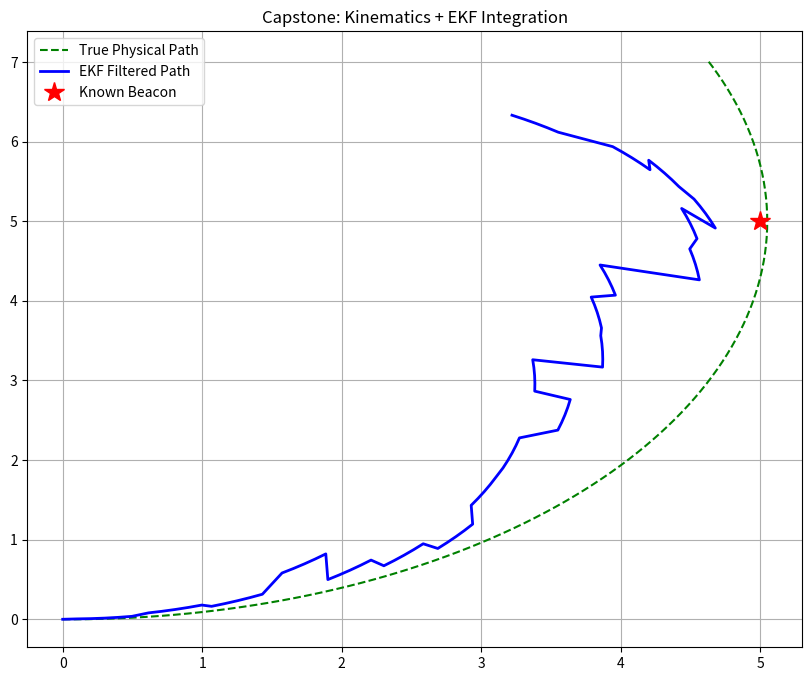

Write the Python code that produced this figure.
import numpy as np
import matplotlib.pyplot as plt
import math

class KinematicEKF:
    def __init__(self, wheel_radius, track_width):
        self.r = wheel_radius
        self.L = track_width
        
        # State Vector: [x, y, theta]
        self.X = np.array([[0.0], [0.0], [0.0]])
        self.P = np.eye(3) * 0.1  # Initial Covariance
        
        # Noise tuning
        self.Q = np.eye(3) * 0.05  # Process Noise (Trust in encoders)
        self.R = np.array([[0.5]]) # Sensor Noise (Trust in beacon)
        
        # Static lab beacon coordinate (mx, my)
        self.beacon = np.array([5.0, 5.0])

    def forward_kinematics(self, omega_L, omega_R):
        """Translates encoder speeds to chassis velocities."""
        v = (self.r * (omega_R + omega_L)) / 2.0
        omega = (self.r * (omega_R - omega_L)) / self.L
        return v, omega

    def ekf_predict(self, v, omega, dt):
        """Moves the state and expands the uncertainty banana (Module 1 + 2)."""
        theta = self.X[2, 0]
        
        # Non-Linear State Move
        self.X[0, 0] += v * math.cos(theta) * dt
        self.X[1, 0] += v * math.sin(theta) * dt
        self.X[2, 0] += omega * dt
        
        # Motion Jacobian (G)
        G = np.array([
            [1.0, 0.0, -v * math.sin(theta) * dt],
            [0.0, 1.0,  v * math.cos(theta) * dt],
            [0.0, 0.0,  1.0]
        ])
        
        self.P = G @ self.P @ G.T + self.Q

    def ekf_update(self, measured_range):
        """Corrects the state using the distance to the beacon."""
        x, y = self.X[0, 0], self.X[1, 0]
        mx, my = self.beacon[0], self.beacon[1]
        
        # Expected distance to beacon
        expected_range = math.sqrt((mx - x)**2 + (my - y)**2)
        
        # Measurement Jacobian (H) - The derivative of the range formula
        dr_dx = -(mx - x) / expected_range if expected_range > 0 else 0.0
        dr_dy = -(my - y) / expected_range if expected_range > 0 else 0.0
        H = np.array([[dr_dx, dr_dy, 0.0]])
        
        # Standard EKF Update Math
        y_innov = np.array([[measured_range]]) - expected_range
        S = H @ self.P @ H.T + self.R
        K = self.P @ H.T @ np.linalg.inv(S)
        
        self.X = self.X + K @ y_innov
        self.P = (np.eye(3) - K @ H) @ self.P

# --- Integration Simulation ---
if __name__ == "__main__":
    robot = KinematicEKF(wheel_radius=0.05, track_width=0.20)
    dt = 0.1
    
    # Tracking arrays
    true_x, true_y = [0.0], [0.0]
    ekf_x, ekf_y = [0.0], [0.0]
    
    # Simulate 100 steps of driving
    for step in range(100):
        # 1. Physical Reality: Clean target speeds
        target_v = 1.0
        target_w = 0.2
        true_theta = true_x[-1] * 0.0 # Simplified true state tracking
        
        # Calculate true position (perfect physics)
        tx = true_x[-1] + target_v * math.cos(step * target_w * dt) * dt
        ty = true_y[-1] + target_v * math.sin(step * target_w * dt) * dt
        true_x.append(tx)
        true_y.append(ty)
        
        # 2. Hardware Flaw: Encoders read slightly wrong (Wheel slip)
        # Using Inverse Kinematics to find perfect wheel speeds, then adding error
        perfect_wL = (target_v - (target_w * 0.2 / 2)) / 0.05
        perfect_wR = (target_v + (target_w * 0.2 / 2)) / 0.05
        
        noisy_wL = perfect_wL - 0.5 # Left wheel slips
        noisy_wR = perfect_wR
        
        # 3. Perception: Measure distance to beacon with some sensor noise
        true_range = math.sqrt((5.0 - tx)**2 + (5.0 - ty)**2)
        measured_range = true_range + np.random.normal(0, 0.2)
        
        # --- THE EKF PIPELINE ---
        v, omega = robot.forward_kinematics(noisy_wL, noisy_wR)
        robot.ekf_predict(v, omega, dt)
        
        # Apply the sensor correction every 5 steps
        if step % 5 == 0:
            robot.ekf_update(measured_range)
            
        ekf_x.append(robot.X[0, 0])
        ekf_y.append(robot.X[1, 0])

    plt.figure(figsize=(10, 8))
    plt.plot(true_x, true_y, 'g--', label="True Physical Path")
    plt.plot(ekf_x, ekf_y, 'b-', linewidth=2, label="EKF Filtered Path")
    plt.plot(5.0, 5.0, 'r*', markersize=15, label="Known Beacon")
    plt.title("Capstone: Kinematics + EKF Integration")
    plt.legend()
    plt.grid()
    plt.savefig("capstone_integration.png")
   
